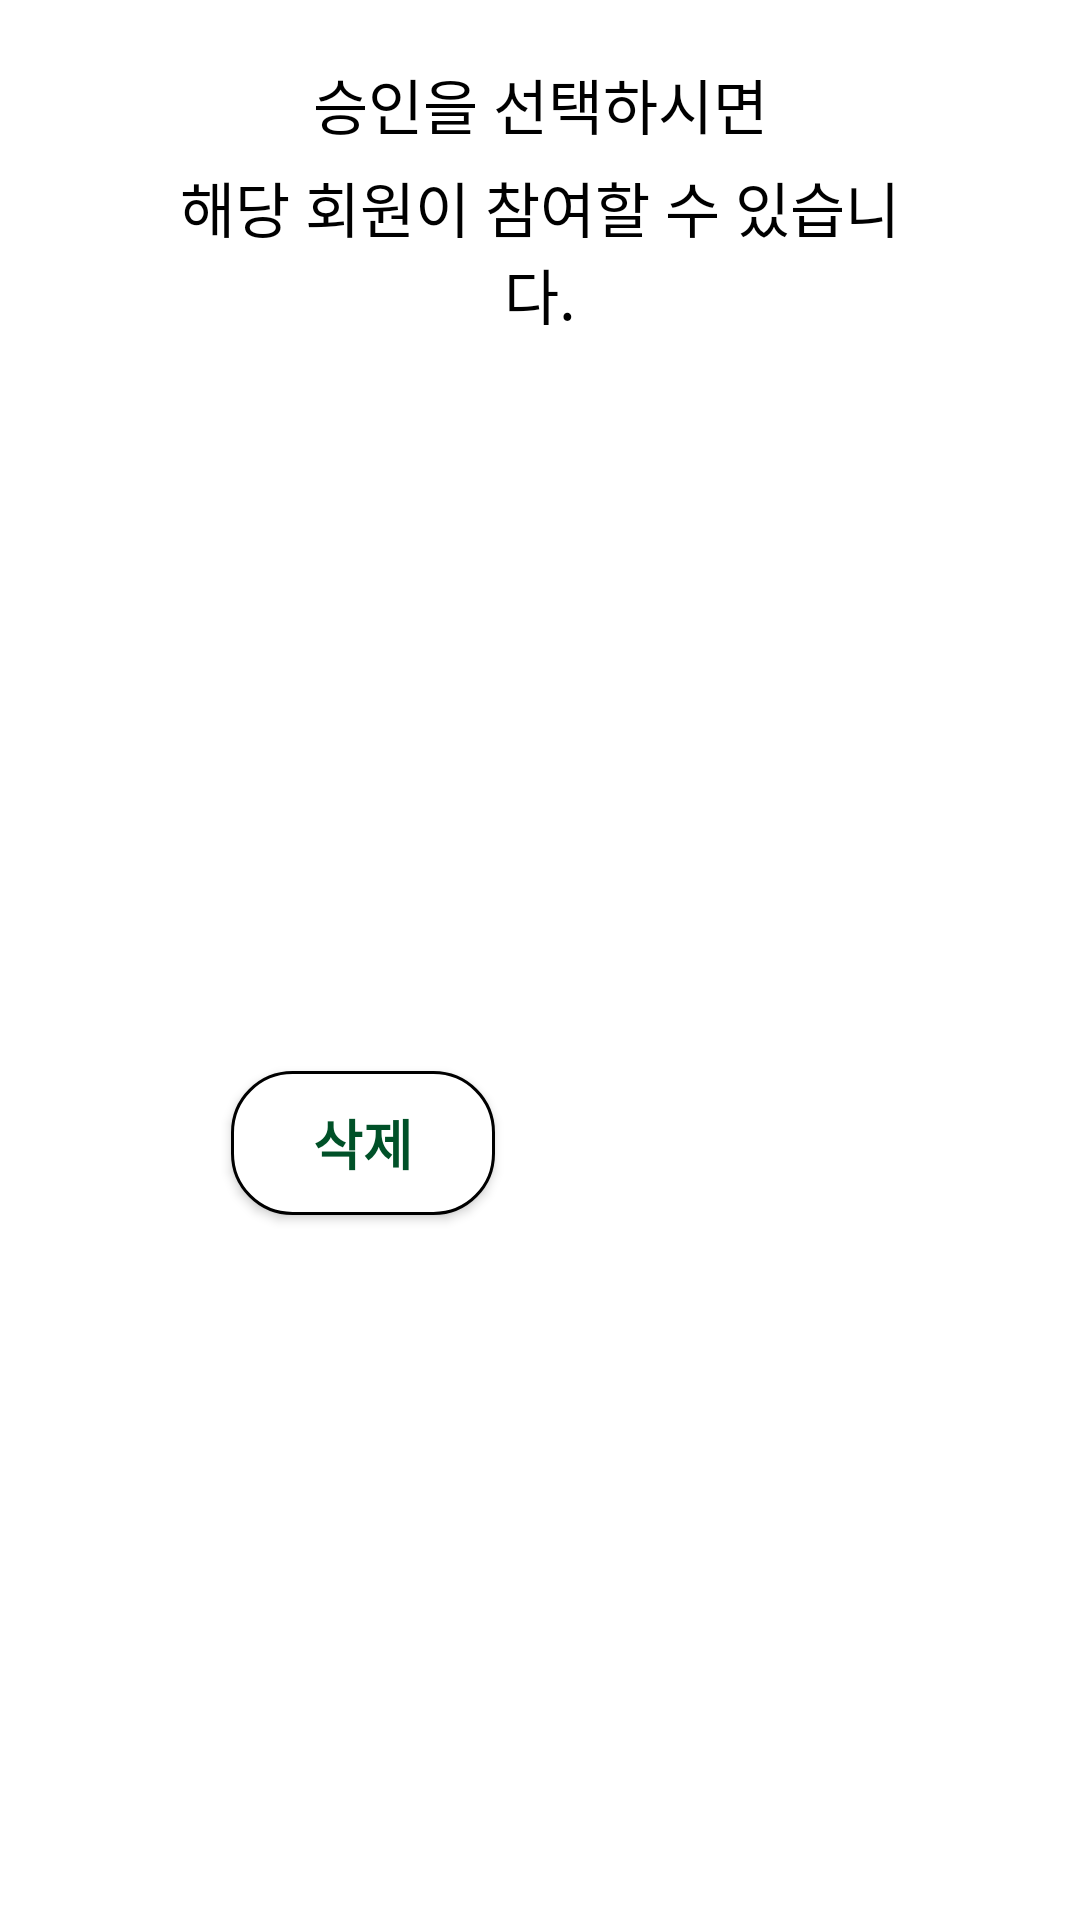

This screen was rendered from an Android layout file. Write that file and the resources it references.
<!-- AndroidManifest.xml: application theme Theme.ClubApplication -->
<!-- res/layout/dialog_manage_member.xml -->
<?xml version="1.0" encoding="utf-8"?>
<LinearLayout xmlns:android="http://schemas.android.com/apk/res/android"
    android:layout_width="match_parent"
    android:layout_height="wrap_content"
    android:orientation="vertical"
    android:paddingHorizontal="50dp"
    android:paddingVertical="20dp">

    <TextView
        android:id="@+id/manageMemberText1"
        android:layout_width="match_parent"
        android:layout_height="wrap_content"
        android:gravity="center"
        android:text="승인을 선택하시면"
        android:textColor="@color/black"
        android:textSize="20sp" />

    <TextView
        android:id="@+id/manageMemberText2"
        android:layout_width="match_parent"
        android:layout_height="wrap_content"
        android:layout_marginTop="5dp"
        android:gravity="center"
        android:text="해당 회원이 참여할 수 있습니다."
        android:textColor="@color/black"
        android:textSize="20sp"
        android:visibility="visible" />

    <LinearLayout
        android:layout_width="match_parent"
        android:layout_height="match_parent"
        android:layout_marginTop="30dp"
        android:gravity="center"
        android:orientation="horizontal">

        <android.widget.Button
            android:id="@+id/memberBtn2"
            android:layout_width="wrap_content"
            android:layout_height="wrap_content"
            android:layout_gravity="center"
            android:layout_marginRight="30dp"
            android:background="@drawable/edit_line_background"
            android:gravity="center"
            android:text="삭제"
            android:textColor="@color/green"
            android:textSize="18sp"
            android:textStyle="bold" />

        <android.widget.Button
            android:id="@+id/memberBtn1"
            android:layout_width="wrap_content"
            android:layout_height="wrap_content"
            android:layout_gravity="center"
            android:background="@drawable/btn_background"
            android:gravity="center"
            android:paddingHorizontal="10dp"
            android:text="승인"
            android:textColor="@color/white"
            android:textSize="18sp"
            android:textStyle="bold" />
    </LinearLayout>

</LinearLayout>
<!-- resources referenced by this layout -->
<resources>
  <color name="black">#FF000000</color>
  <color name="green">#005128</color>
  <color name="white">#FFFFFFFF</color>
  <!-- drawable edit_line_background (drawable) -->
  <?xml version="1.0" encoding="utf-8"?>
  <shape xmlns:android="http://schemas.android.com/apk/res/android">
      <corners android:radius="20dp"/>
      <solid android:color="@color/white"/>
      <stroke android:width="1dp"/>
  </shape>
  <style name="Theme.ClubApplication" parent="Theme.MaterialComponents.DayNight.DarkActionBar">
          
          <item name="colorPrimary">@color/purple_500</item>
          <item name="colorPrimaryVariant">@color/purple_700</item>
          <item name="colorOnPrimary">@color/white</item>
          
          <item name="colorSecondary">@color/teal_200</item>
          <item name="colorSecondaryVariant">@color/teal_700</item>
          <item name="colorOnSecondary">@color/black</item>
          
          <item name="android:statusBarColor">?attr/colorPrimaryVariant</item>
          
  
          <item name="windowNoTitle">true</item>
          <item name="android:windowFullscreen">true</item>
      </style>
  <color name="purple_500">#FF6200EE</color>
  <color name="purple_700">#FF3700B3</color>
  <color name="teal_200">#FF03DAC5</color>
  <color name="teal_700">#FF018786</color>
</resources>
